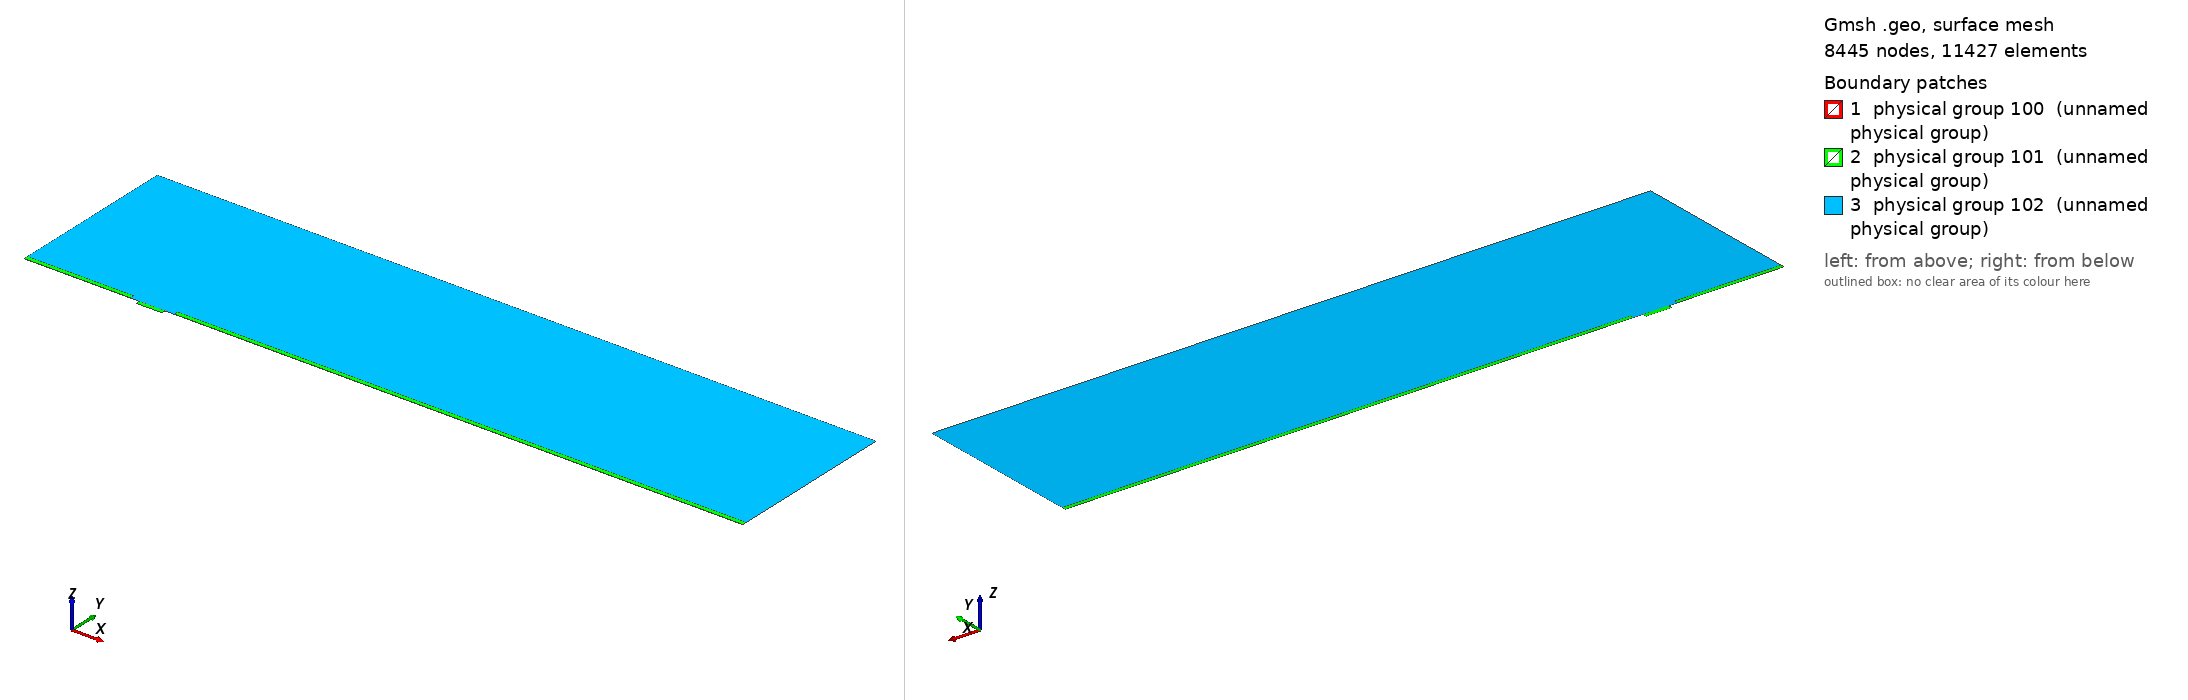

Gmsh geometry script, surface-meshed: 8445 nodes, 11427 surface elements. Boundary patches (legend numbers): 1 physical group 100 (unnamed physical group), 2 physical group 101 (unnamed physical group), 3 physical group 102 (unnamed physical group). Left view from above one corner, right view from below the opposite corner. Legend entries are the model's physical surfaces. The drawing asked Gmsh for element sizes between 1% and 20% of the model's largest extent; the script's own settings can give other sizes.

=== mesh.geo (drawn) ===
// Macro parameters
deltaStar = 1;
D = 3.5 * deltaStar; // depth of the gap 
W = 22 * deltaStar; // width of the gap
r = 8; // length of non-constant quads upstream and downstream of the gap
s = 8; // length of non-constant quads left and right inside the gap
BL = 0.25 * deltaStar; // height of the second layer of quad elements
BL_upper = 3.5 * deltaStar; // height of the third layer of quad elements
x0 = 100 * deltaStar; // x distance from inflow to gap
lengthOutflow = 500 * deltaStar; // length after the gap
x3 = W + lengthOutflow; // last point of the domain
height = 150 * deltaStar; // height of the triangular region
triagHeightRegion_inflow = height - BL - BL_upper; // height of the triangular region

// Micro parameters
dx = 0.05; // dx of square elements near the leading and trailing edge of the gap (most resolution-demanding points in the domain)
size_triag_v_top = 24; // size of the elements in the upper triangular region

// All the value below are between 0 and 1. =1  means the elements are all equal in size. Avoid using values very close to 1, because we dividing by log(p) in the formula.
dy_in_v_right = 1.5; // heighest quad in the upper layer of quads, in the right part of the gap
dy_in_v_left = 1.75; // heighest quad in the upper layer of quads, in the left part of the gap
//p_in_v_right = (W / 2 - dy_in_v_right) / (W / 2 - dx); // densitiy concentration of elements inside the gap, vertically, near the right wall.
//p_in_v_left = (W / 2 - dy_in_v_left) / (W / 2 - dx); // densitiy concentration of elements inside the gap, vertically, near the left wall.
// fit (check the file scripts/fit_gmsh.py for more details)
p_in_v_left = 1.04645449 - 0.72589797/(W - 5.47760158)^0.49073995; // densitiy concentration of elements inside the gap, vertically, near the left wall.
p_in_v_right = 1.01007546 - 1.01562315/(W - 1.82092136)^0.74948754; // densitiy concentration of elements inside the gap, vertically, near the right wall.
p_in_h = 0.9; // densitiy concentration of elements inside the gap, horizontally. 

p_out_h = 0.7; // densitiy concentration of elements outside the gap, horizontally.
p_out_h_upper = 0.7; // densitiy concentration of elements outside the gap, horizontally on the upper layer of quads
p_out_v_inflow_dense = 0.8; // densitiy concentration of elements outside the gap, vertically, near the inflow and the gap
p_out_v_inflow_sparse = 0.99; // densitiy concentration of elements outside the gap, vertically, near the inflow and far from the gap
p_out_v_outflow_dense = 0.9; // densitiy concentration of elements outside the gap, vertically, near the outflow and the gap
p_out_v_outflow_sparse = 0.995; // densitiy concentration of elements outside the gap, vertically, near the outflow and far from the gap
p_triag_h_inflow = 0.9; // densitiy concentration of elements in the triangular region of the domain, horizontally.
p_triag_h_outflow = p_triag_h_inflow; // densitiy concentration of elements in the triangular region of the domain, horizontally.

enlarge_triag_inflow = 1.1; // heigher the value, larger the elements in the triangular region near the inflow
enlarge_triag_outflow = 1.1; // heigher the value, larger the elements in the triangular region near the outflow

// Automated parameters 
a_in_v_right = dx / (W / 2);
a_in_v_left = dx / (W / 2);
a_in_h = dx / (D / 2);
a_out_h = dx / BL;
a_out_v_inflow_dense = dx / r;
a_out_v_outflow_dense = dx / r;

// for the derivation of the formula, see file 20250123_gmshFormula.md in the docs folder
N_in_v_right = Ceil( Log (a_in_v_right / (1 - p_in_v_right + a_in_v_right * p_in_v_right)) / Log(p_in_v_right) );
N_in_v_left = Ceil( Log (a_in_v_left / (1 - p_in_v_left + a_in_v_left * p_in_v_left)) / Log(p_in_v_left) );
N_in_h = Ceil( Log (a_in_h / (1 - p_in_h + a_in_h * p_in_h)) / Log(p_in_h) );
N_out_h = Ceil( Log (a_out_h / (1 - p_out_h + a_out_h * p_out_h)) / Log(p_out_h) ) + 1; // + 1 is to correct the fact that the distance is too small to properly approximate the dx length
N_out_v_inflow_dense = Ceil( Log (a_out_v_inflow_dense / (1 - p_out_v_inflow_dense + a_out_v_inflow_dense * p_out_v_inflow_dense)) / Log(p_out_v_inflow_dense) );
N_out_v_outflow_dense = Ceil( Log (a_out_v_outflow_dense / (1 - p_out_v_outflow_dense + a_out_v_outflow_dense * p_out_v_outflow_dense)) / Log(p_out_v_outflow_dense) );

p_for_a_out_v_inflow_sparse_computation = p_out_v_inflow_dense;
p_for_a_out_v_outflow_sparse_computation = (p_out_v_outflow_dense + p_out_v_outflow_dense) / 2;
a_out_v_inflow_sparse = r / (x0 - r) * (1 - p_for_a_out_v_inflow_sparse_computation) / (1 - p_for_a_out_v_inflow_sparse_computation^(N_out_v_inflow_dense + 1));
a_out_v_outflow_sparse = r / (lengthOutflow - r) * (1 - p_for_a_out_v_outflow_sparse_computation) / (1 - p_for_a_out_v_outflow_sparse_computation^(N_out_v_outflow_dense + 1));

N_out_v_inflow_sparse = Ceil( Log(a_out_v_inflow_sparse / (1 - p_out_v_inflow_sparse + a_out_v_inflow_sparse * p_out_v_inflow_sparse)) / Log(p_out_v_inflow_sparse) );
N_out_v_outflow_sparse = Ceil( Log(a_out_v_outflow_sparse / (1 - p_out_v_outflow_sparse + a_out_v_outflow_sparse * p_out_v_outflow_sparse)) / Log(p_out_v_outflow_sparse) );


// second layer of quads
a_out_h_upper = (BL) / (BL_upper) * (1 - p_out_h) / (1 - p_out_h^(N_out_h + 1));
N_out_h_upper = Ceil( Log(a_out_h_upper / (1 - p_out_h_upper + a_out_h_upper * p_out_h_upper)) / Log(p_out_h_upper) );

// ---------------------------
// for triangular region
// ---------------------------
a_triag_h_inflow = (BL_upper) / (triagHeightRegion_inflow) * (1 - p_out_h_upper) / (1 - p_out_h_upper^(N_out_h_upper + 1));
a_triag_h_outflow = a_triag_h_inflow;
N_triag_v_top = Ceil( (x3 + x0) / size_triag_v_top ); // we assume p_triag_v = 1, otherwise the formula is different
N_triag_h_inflow = Ceil( Log(a_triag_h_inflow / (1 - p_triag_h_inflow + a_triag_h_inflow * p_triag_h_inflow)) / Log(p_triag_h_inflow) );
N_triag_h_outflow = Ceil( Log(a_triag_h_outflow / (1 - p_triag_h_outflow + a_triag_h_outflow * p_triag_h_outflow)) / Log(p_triag_h_outflow) );
N_triag_h_inflow = Ceil( N_triag_h_inflow / enlarge_triag_inflow );
N_triag_h_outflow = Ceil( N_triag_h_outflow / enlarge_triag_outflow );

Point(1) = {-x0, 0, 0};
Point(2) = {0,0,0};
Point(3) = {0,-D,0};
Point(4) = {W,-D,0};
Point(5) = {W,0,0};
Point(6) = {x3,0,0};
Point(8) = {x3,height,0};
Point(7) = {x3,BL,0};
Point(9) = {-x0,height,0};
Point(10) = {-x0,BL,0};
Point(11) = {0,BL,0};
Point(12) = {W,BL,0};
Point(13) = {W/2,0,0};
Point(14) = {W/2,BL,0};
Point(15) = {0,-D/2,0};
Point(16) = {W/2,-D,0};
Point(17) = {W,-D/2,0};
Point(18) = {-r,0,0};
Point(19) = {-r,BL,0};
Point(20) = {W + r,0,0};
Point(21) = {W + r,BL,0};
Point(22) = {-x0,BL+BL_upper,0};
Point(23) = {-r,BL+BL_upper,0};
Point(24) = {W + r,BL+BL_upper,0};
Point(25) = {x3,BL+BL_upper,0};

Line(1) = {1,18};
Line(2) = {2,15};
Line(3) = {3,16};
Line(4) = {4,17};
Line(5) = {5,20};
Line(6) = {6,7};
Line(7) = {7,25};
Line(8) = {8,9};
Line(9) = {9,22};
Line(10) = {10,19};
Line(11) = {10,1};
Line(12) = {11,14};
Line(13) = {12,21};
Line(14) = {2,13};
Line(15) = {15,3};
Line(16) = {16,4};
Line(17) = {17,5};
Line(18) = {13,5};
Line(19) = {14,12};
Line(20) = {18,2};
Line(21) = {20,6};
Line(22) = {21,7};
Line(23) = {19,11};
Line(24) = {22,10};
Line(25) = {25,8};
Line(26) = {25,24};
Line(27) = {22,23};
Line(28) = {23,19};
Line(29) = {24,21};

// outer quads
Curve Loop(1) = {5, 21, 6, -22, -13, -19, -12, -23, -10, 11, 1, 20, 14, 18};
Plane Surface(1) = {1};

// inside gap
Curve Loop(2) = {2, 15, 3, 16, 4, 17, -18, -14};
Plane Surface(2) = {2};

// triangular region
Curve Loop(3) = {23, 12, 19, 13, -29, -26, 25, 8, 9, 27, 28};
Plane Surface(3) = {3};

// 3rd layer of quads
Curve Loop(4) = {-24, 27, 28,-10};
Curve Loop(5) = {-29, -26, -7, -22};

Plane Surface(4) = {4};
Plane Surface(5) = {5};


// This defines the surfaces that will be meshed with quad elements
Transfinite Surface {1} = {1, 6, 7, 10};
Transfinite Surface {2} = {3, 4, 5, 2}; // number '2' must match the number '2' of plane surface
Transfinite Surface {4} = {19, 23, 22, 10};
Transfinite Surface {5} = {7, 25, 24, 21};

Transfinite Curve {18, 16, 19} = N_in_v_right Using Progression p_in_v_right;
Transfinite Curve {-14, -3, -12} = N_in_v_left Using Progression p_in_v_left;

Transfinite Curve {-2, 15, 17, -4} = N_in_h Using Progression p_in_h;


Transfinite Curve {11, -6} = N_out_h Using Progression p_out_h;
Transfinite Curve {24, 28, 29, -7} = N_out_h_upper Using Progression p_out_h_upper;
Transfinite Curve {10, 1, 27} = N_out_v_inflow_sparse Using Progression p_out_v_inflow_sparse;
Transfinite Curve {20, 23} = N_out_v_inflow_dense Using Progression p_out_v_inflow_dense;
Transfinite Curve {-21, -22, 26} = N_out_v_outflow_sparse Using Progression p_out_v_outflow_sparse;
Transfinite Curve {-5, -13} = N_out_v_outflow_dense Using Progression p_out_v_outflow_dense;

Recombine Surface {1, 2, 4, 5};

// for triangluar region
Transfinite Curve {8} = N_triag_v_top Using Progression 1;
Transfinite Curve {-25} = N_triag_h_outflow Using Progression p_triag_h_outflow;
Transfinite Curve {9} = N_triag_h_inflow Using Progression p_triag_h_inflow;


// defining boundary
Physical Curve(1) = {9,24,11}; // inlet
Physical Curve(2) = {7,25,6}; // outlet
Physical Curve(3) = {8}; // top
Physical Curve(4) = {1, 20, 2, 15, 3, 16, 4, 17, 5, 21}; // wall


Physical Surface(100) = {1};
Physical Surface(101) = {2, 4, 5};
Physical Surface(102) = {3};
